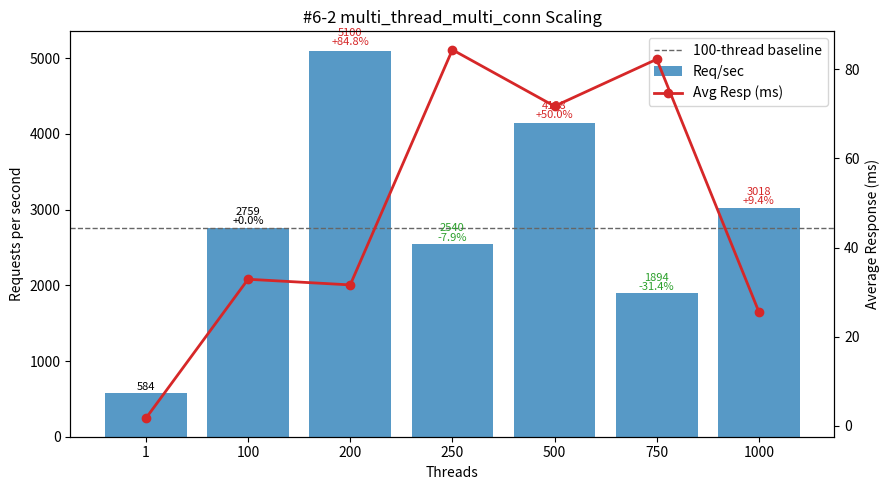

Python code for this plot:
#!/usr/bin/env python3
"""
Plot multi_thread_multi_conn performance (#6-2 TiProxy GCP (3-node) Off-Peak dataset) - Threads vs Req/sec and Avg Latency.

Template preserved (from #1-16.py / #2 / #3 / #5 / #6-1 series):
 - DATA constant (threads, req_per_sec, avg_resp_ms, total_time_s)
 - ASCII table: Threads | Req/sec | Avg_ms | Req/sec/Thread | ΔRPS_vs100%
 - 100-thread baseline for deltas & dashed line
 - Dual-axis matplotlib (bars=RPS, line=latency) with per-bar annotation (RPS + Δ%)
 - Scaling & observations section

Output: #6-2.png
"""
from __future__ import annotations

# (threads, req_per_sec, avg_resp_ms, total_time_s)
DATA = [
    (1,     583.51,  1.713, 17.138),
    (100,  2758.88, 32.883,  3.625),
    (200,  5099.57, 31.618,  1.961),
    (250,  2539.88, 84.332,  3.937),
    (500,  4137.94, 71.681,  2.417),
    (750,  1893.95, 82.198,  5.280),
    (1000, 3017.88, 25.584,  3.314),
]

PNG_NAME = "#6-2.png"


def analyze(data):
    peak = max(data, key=lambda r: r[1])
    efficiencies = [(t, rps / t) for t, rps, *_ in data if t > 1]
    best_eff = max(efficiencies, key=lambda x: x[1]) if efficiencies else None
    base100 = next((r for r in data if r[0] == 100), None)
    scaling = []
    if base100:
        base_rps = base100[1]
        for t, rps, *_ in data:
            if t >= 100:
                scaling.append((t, rps / base_rps))
    return {"peak": peak, "best_eff": best_eff, "scaling": scaling}


def ascii_table(data):
    base = next((r[1] for r in data if r[0] == 100), None)
    headers = ["Threads", "Req/sec", "Avg_ms", "Req/sec/Thread", "ΔRPS_vs100%"]
    rows = []
    for t, rps, avg_ms, _ in data:
        eff = rps / t
        delta_pct = (rps - base) / base * 100.0 if base and t != 100 else 0.0
        rows.append((t, rps, avg_ms, eff, delta_pct))
    col_widths = []
    for i, h in enumerate(headers):
        max_content = max(len(f"{row[i]:.2f}" if isinstance(row[i], float) else str(row[i])) for row in rows)
        col_widths.append(max(len(h), max_content))

    def fmt(val, i):
        return (f"{val:.2f}" if isinstance(val, float) else str(val)).rjust(col_widths[i])

    lines = [
        " | ".join(headers[i].ljust(col_widths[i]) for i in range(len(headers))),
        "-+-".join('-'*w for w in col_widths)
    ]
    for row in rows:
        lines.append(" | ".join(fmt(row[i], i) for i in range(len(headers))))
    return "\n".join(lines)


def make_plot(data):
    try:
        import matplotlib.pyplot as plt
    except Exception:  # pragma: no cover
        print("[WARN] matplotlib not available, skipping PNG generation.")
        print("Install with: pip install matplotlib")
        return False

    threads = [r[0] for r in data]
    rps = [r[1] for r in data]
    avg_ms = [r[2] for r in data]

    fig, ax1 = plt.subplots(figsize=(9, 5))
    bars = ax1.bar([str(t) for t in threads], rps, color="#1f77b4", alpha=0.75, label="Req/sec")
    ax1.set_xlabel("Threads")
    ax1.set_ylabel("Requests per second")
    ax1.set_title("#6-2 multi_thread_multi_conn Scaling")

    ax2 = ax1.twinx()
    ax2.plot([str(t) for t in threads], avg_ms, color="#d62728", marker="o", linewidth=2, label="Avg Resp (ms)")
    ax2.set_ylabel("Average Response (ms)")

    base_rps = next((r[1] for r in data if r[0] == 100), None)
    if base_rps:
        ax1.axhline(base_rps, color='#666', linestyle='--', linewidth=1, label='100-thread baseline')

    for b, (t, val) in zip(bars, [(r[0], r[1]) for r in data]):
        if base_rps and t >= 100:
            delta_pct = (val - base_rps) / base_rps * 100.0
            delta_str = f"{delta_pct:+.1f}%" if t != 100 else "+0.0%"
            color = '#000' if t == 100 else ('#d62728' if delta_pct > 0 else '#2ca02c')
            ax1.text(b.get_x()+b.get_width()/2, b.get_height()*1.01,
                     f"{val:.0f}\n{delta_str}", ha='center', va='bottom', fontsize=8, color=color, linespacing=0.9)
        else:
            ax1.text(b.get_x()+b.get_width()/2, b.get_height()*1.01,
                     f"{val:.0f}", ha='center', va='bottom', fontsize=8)

    lines, labels = [], []
    for ax in (ax1, ax2):
        L = ax.get_legend_handles_labels()
        lines.extend(L[0]); labels.extend(L[1])
    ax1.legend(lines, labels, loc='upper right')

    fig.tight_layout()
    fig.savefig(PNG_NAME, dpi=140)
    print(f"[OK] Saved plot -> {PNG_NAME}")
    return True


def main():
    print("#6-2 multi_thread_multi_conn dataset:")
    print(ascii_table(DATA))
    results = analyze(DATA)
    peak_threads, peak_rps, peak_avg, _ = results["peak"]
    print(f"\nPeak throughput at {peak_threads} threads: {peak_rps:.2f} req/sec (avg {peak_avg:.3f} ms)")
    if results["best_eff"]:
        t, eff = results["best_eff"]
        print(f"Best per-thread efficiency (t>1) at {t} threads: {eff:.2f} req/sec/thread")
    if results["scaling"]:
        print("\nScaling vs 100-thread baseline (>=100 threads):")
        for t, ratio in results["scaling"]:
            pct = (ratio - 1) * 100
            sign = "+" if pct >= 0 else ""
            print(f"  {t:>4} threads: {ratio*100:5.1f}% of baseline ({sign}{pct:.2f}%)")

    base_rps = next((r[1] for r in DATA if r[0] == 100), None)
    print("\nObservations:")
    print(" - Peak at 200 threads (5099.57 req/sec) = +{:.1f}% over 100-thread baseline ({:.2f})".format((5099.57/base_rps - 1)*100, base_rps))
    print(" - Post-peak instability: 250 threads -7.9%, 500 recovers to +50.0%, 750 -31.3%, 1000 +9.4% vs baseline")
    print(" - Per-thread efficiency: 27.59 (100) → 25.50 (200 peak) → 10.16 (250) → 8.28 (500) → 2.53 (750) → 3.02 (1000)")
    print(" - Latency modestly improves at peak (32.88 ms → 31.62 ms) then spikes (84.33 ms @250, 71.68 ms @500, 82.20 ms @750) before dropping sharply (25.58 ms @1000)")
    print(" - High latency spikes with partial throughput recovery suggest proxy or backend queueing / lock contention; 750-thread inefficiency pronounced")
    print(" - Recommendation: operate near 200 threads; avoid 250/750 outliers; if scaling beyond 200 required, profile tiproxy scheduling and TiDB wait events to tame latency before pushing concurrency")
    make_plot(DATA)


if __name__ == "__main__":
    main()
